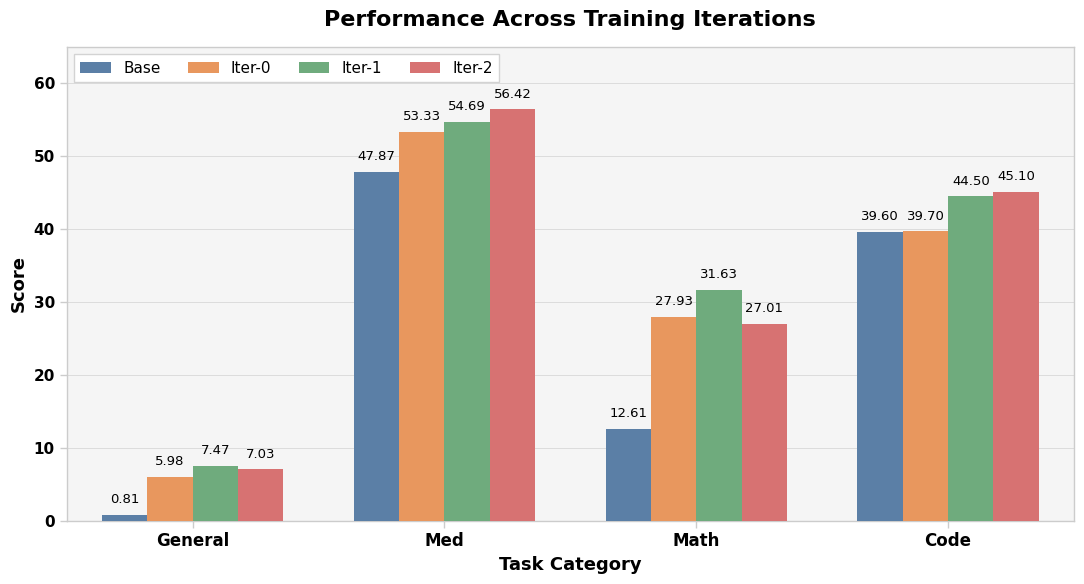

The matplotlib source for this figure: (Note: this script raises an exception after producing the figure.)
import matplotlib.pyplot as plt
import numpy as np

# Set style to match the reference image
plt.rcParams.update({
    'font.family': 'sans-serif',
    'font.sans-serif': ['DejaVu Sans', 'Arial'],
    'font.size': 12,
    'axes.labelsize': 13,
    'axes.titlesize': 16,
    'legend.fontsize': 11,
    'xtick.labelsize': 12,
    'ytick.labelsize': 11,
    'text.usetex': False,
    'figure.figsize': (11, 6),
    'axes.linewidth': 1.2,
})

# Data for plotting - reordered as requested
categories = ['General', 'Med', 'Math', 'Code']
base_values = [0.81, 47.87, 12.61, 39.6]
iter_0_values = [5.98, 53.33, 27.93, 39.7]
iter_1_values = [7.47, 54.69, 31.63, 44.5]
iter_2_values = [7.03, 56.42, 27.01, 45.1]

# Create figure
fig, ax = plt.subplots(figsize=(11, 6))

# Define colors matching the reference image
colors = {
    'base': '#5B7FA6',      # Blue-gray (first bar)
    'iter0': '#E8975E',     # Orange (second bar)
    'iter1': '#6FAB7D',     # Green (third bar)
    'iter2': '#D77272',     # Red/coral (fourth bar)
}

# Bar settings - wider spacing between groups
x = np.arange(len(categories))
width = 0.18
group_gap = 1.0  # Wider gap between groups

# Adjust x positions for wider spacing
x_wide = x * group_gap

# Plot bars
bars1 = ax.bar(x_wide - 1.5*width, base_values, width, 
               label='Base', color=colors['base'], 
               edgecolor='none', zorder=3)

bars2 = ax.bar(x_wide - 0.5*width, iter_0_values, width, 
               label='Iter-0', color=colors['iter0'], 
               edgecolor='none', zorder=3)

bars3 = ax.bar(x_wide + 0.5*width, iter_1_values, width, 
               label='Iter-1', color=colors['iter1'], 
               edgecolor='none', zorder=3)

# Handle iter-2 with None values
iter_2_plot = []
iter_2_positions = []
for i, val in enumerate(iter_2_values):
    if val is not None:
        iter_2_plot.append(val)
        iter_2_positions.append(x_wide[i] + 1.5*width)

bars4 = ax.bar(iter_2_positions, iter_2_plot, width, 
               label='Iter-2', color=colors['iter2'], 
               edgecolor='none', zorder=3)

# Add value labels on top of bars
def add_value_labels(bars, values):
    for bar, value in zip(bars, values):
        if value is not None and not np.isnan(value):
            height = bar.get_height()
            ax.text(bar.get_x() + bar.get_width()/2., height + 1.2,
                    f'{value:.2f}',
                    ha='center', va='bottom', fontsize=9.5, fontweight='normal')

add_value_labels(bars1, base_values)
add_value_labels(bars2, iter_0_values)
add_value_labels(bars3, iter_1_values)

# Add labels for iter-2
for pos, val in zip(iter_2_positions, iter_2_plot):
    ax.text(pos, val + 1.2, f'{val:.2f}',
            ha='center', va='bottom', fontsize=9.5, fontweight='normal')

# Styling improvements
ax.set_xlabel('Task Category', fontsize=13, fontweight='bold')
ax.set_ylabel('Score', fontsize=13, fontweight='bold')
ax.set_title('Performance Across Training Iterations', 
             fontsize=16, fontweight='bold', pad=15)

# Set x-axis with wider spacing
ax.set_xticks(x_wide)
ax.set_xticklabels(categories, fontweight='bold', fontsize=12)

# Make y-axis tick labels bold
ax.tick_params(axis='y', labelsize=11)
for label in ax.get_yticklabels():
    label.set_fontweight('bold')

# Add subtle grid for better readability (matching reference)
ax.grid(True, alpha=0.25, linestyle='-', linewidth=0.6, axis='y', zorder=0, color='gray')
ax.set_axisbelow(True)

# Set background color to light gray (matching reference)
ax.set_facecolor('#F5F5F5')
fig.patch.set_facecolor('white')

# Improve legend
legend = ax.legend(loc='upper left', frameon=True, 
                   fancybox=False, shadow=False,
                   edgecolor='lightgray', framealpha=1.0,
                   ncol=4, columnspacing=1.8)
legend.get_frame().set_linewidth(1.0)

# Set y-axis range with some padding
ax.set_ylim(0, 65)

# Improve spines - lighter like reference
for spine in ax.spines.values():
    spine.set_linewidth(1.0)
    spine.set_color('#CCCCCC')

# Adjust x-axis limits for better spacing
ax.set_xlim(-0.5, x_wide[-1] + 0.5)

# Add minor ticks on y-axis
ax.tick_params(which='major', length=5, width=1.0, direction='out', color='#CCCCCC')
ax.tick_params(which='minor', length=0, width=0)

# Tight layout
plt.tight_layout()

# Save with high DPI for publication
plt.savefig('/volume/pt-train/users/wzhang/ghchen/zh/code/Data-Selection/plot/result/styled_bar_chart_3.pdf', 
            dpi=300, bbox_inches='tight', format='pdf')
plt.savefig('/volume/pt-train/users/wzhang/ghchen/zh/code/Data-Selection/plot/result/styled_bar_chart_3.png', 
            dpi=300, bbox_inches='tight', format='png')

print("Styled bar chart saved successfully!")
plt.show()

